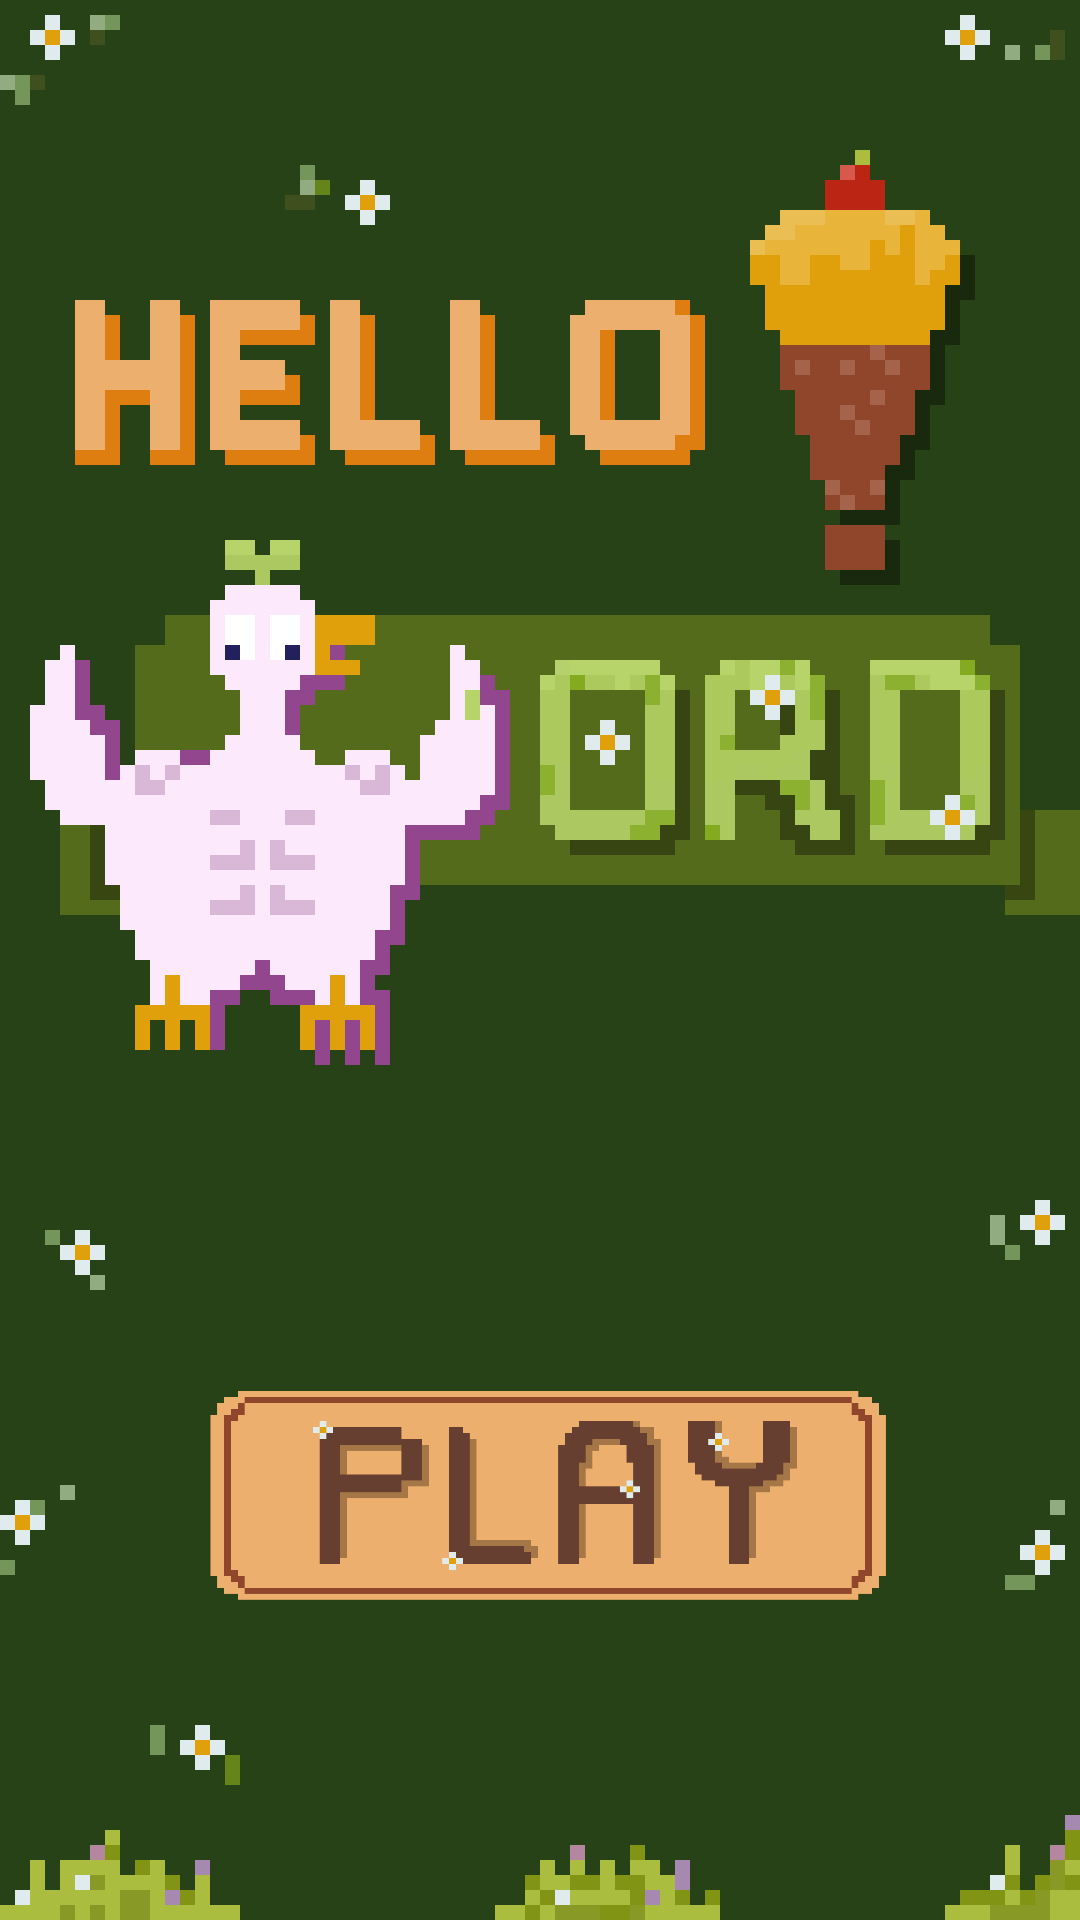

Write the Android layout XML for this screen, with the resource values it uses.
<!-- AndroidManifest.xml: application theme Theme.HelloWord -->
<!-- res/layout/activity_main_screen.xml -->
<?xml version="1.0" encoding="utf-8"?>
<androidx.constraintlayout.widget.ConstraintLayout xmlns:android="http://schemas.android.com/apk/res/android"
    xmlns:app="http://schemas.android.com/apk/res-auto"
    xmlns:tools="http://schemas.android.com/tools"
    android:layout_width="match_parent"
    android:layout_height="match_parent"
    android:background="@drawable/bg2"
    tools:context=".MainScreen">

    <LinearLayout
        android:layout_width="match_parent"
        android:layout_height="match_parent"
        android:orientation="vertical">

        <ImageButton
            android:id="@+id/playbut"
            android:layout_width="291dp"
            android:layout_height="143dp"
            android:layout_gravity="center"
            android:layout_marginStart="4dp"
            android:layout_marginTop="420dp"
            android:background="@drawable/play"
            android:onClick="goGameScreen"
            android:contentDescription="@string/playy"
            tools:ignore="DuplicateSpeakableTextCheck" />

    </LinearLayout>
</androidx.constraintlayout.widget.ConstraintLayout>
<!-- resources referenced by this layout -->
<resources>
  <!-- drawable bg2: png bitmap (drawable, 81995 bytes) -->
  <!-- drawable play: png bitmap (drawable, 61474 bytes) -->
  <string name="playy">TODO</string>
  <style name="Theme.HelloWord" parent="Theme.MaterialComponents.DayNight.NoActionBar">
          
          <item name="colorPrimary">@color/purple_500</item>
          <item name="colorPrimaryVariant">@color/purple_700</item>
          <item name="colorOnPrimary">@color/white</item>
          
          <item name="colorSecondary">@color/teal_200</item>
          <item name="colorSecondaryVariant">@color/teal_700</item>
          <item name="colorOnSecondary">@color/black</item>
          
          <item name="android:statusBarColor">?attr/colorPrimaryVariant</item>
          
      </style>
  <color name="purple_500">#FF6200EE</color>
  <color name="purple_700">#FF3700B3</color>
  <color name="white">#FFFFFFFF</color>
  <color name="teal_200">#FF03DAC5</color>
  <color name="teal_700">#FF018786</color>
  <color name="black">#FF000000</color>
</resources>
